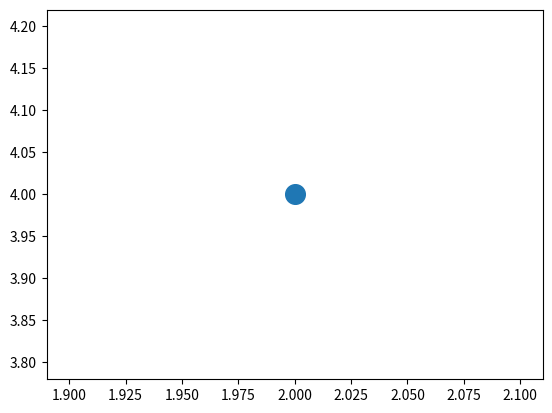

Python code for this plot:
#!/usr/local/bin/python3.7
import matplotlib.pyplot as plt 

plt.scatter(2, 4, s=200)
plt.show()